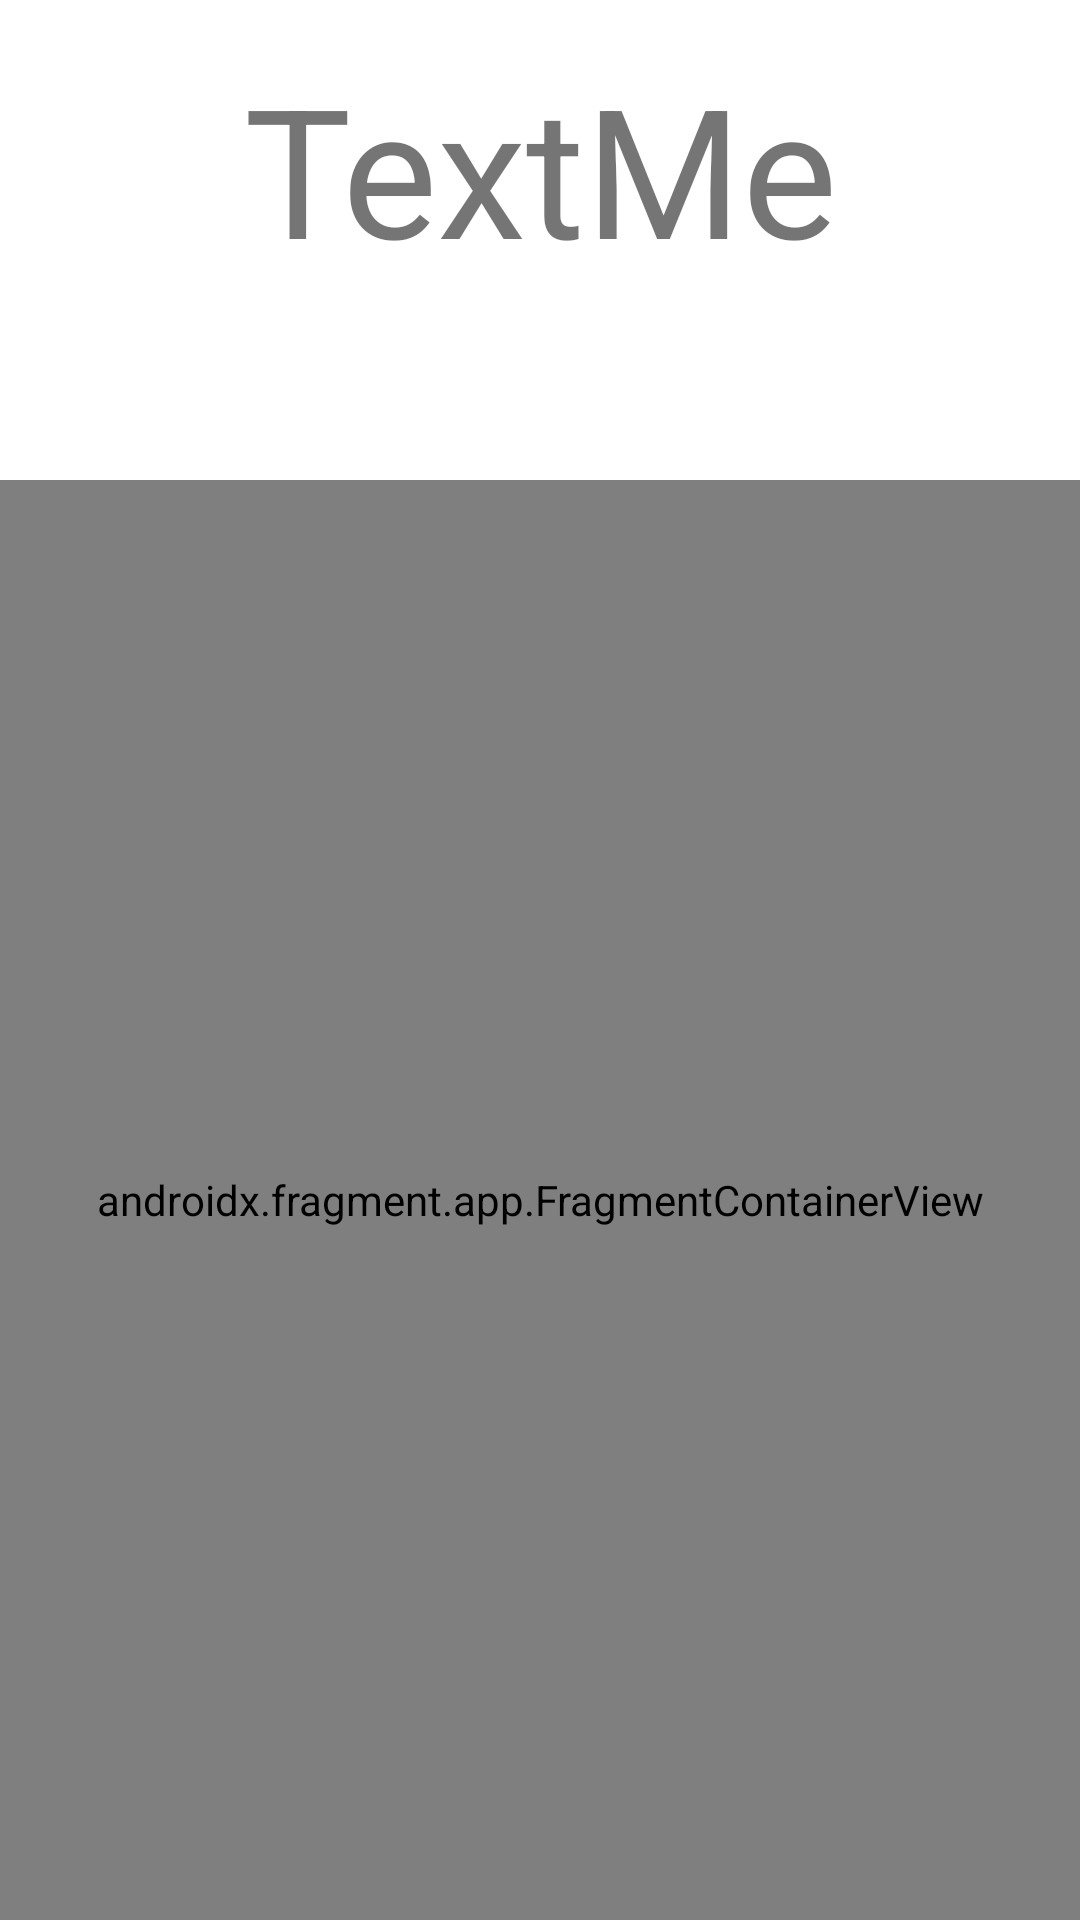

This screen was rendered from an Android layout file. Write that file and the resources it references.
<!-- AndroidManifest.xml: application theme Theme.TextMe -->
<!-- res/layout/fragment_auth.xml -->
<?xml version="1.0" encoding="utf-8"?>
<layout
    xmlns:android="http://schemas.android.com/apk/res/android"
    xmlns:tools="http://schemas.android.com/tools"
    xmlns:app="http://schemas.android.com/apk/res-auto"
    tools:context=".view.AuthFragment">

    <LinearLayout
        android:layout_width="match_parent"
        android:layout_height="match_parent"
        android:orientation="vertical">

        <TextView
            android:id="@+id/auth_title"
            android:layout_width="match_parent"
            android:layout_height="wrap_content"
            app:layout_constraintTop_toTopOf="parent"
            android:textSize="60sp"
            android:gravity="center"
            android:text="TextMe"
            android:layout_margin="16dp"/>

        
        <com.google.android.material.tabs.TabLayout
            android:id="@+id/tabLayout"
            android:layout_width="match_parent"
            android:layout_height="wrap_content"
            app:layout_constraintStart_toStartOf="parent"
            app:layout_constraintTop_toBottomOf="@id/auth_title"
            android:text="@string/hello_blank_fragment" >

        </com.google.android.material.tabs.TabLayout>

        <androidx.fragment.app.FragmentContainerView
            android:id="@+id/auth_screen_container_view"
            android:name="androidx.navigation.fragment.NavHostFragment"
            android:layout_width="match_parent"
            android:layout_height="match_parent"
            app:defaultNavHost='true'
            app:navGraph="@navigation/auth_nav_graph" />


    </LinearLayout>

</layout>
<!-- resources referenced by this layout -->
<resources>
  <string name="hello_blank_fragment">Hello blank fragment</string>
  <style name="Theme.TextMe" parent="Theme.MaterialComponents.DayNight.NoActionBar">
          
          <item name="colorPrimary">@color/purple_500</item>
          <item name="colorPrimaryVariant">@color/purple_700</item>
          <item name="colorOnPrimary">@color/white</item>
          
          <item name="colorSecondary">@color/teal_200</item>
          <item name="colorSecondaryVariant">@color/teal_700</item>
          <item name="colorOnSecondary">@color/black</item>
          
          <item name="android:statusBarColor" tools:targetApi="l">?attr/colorPrimaryVariant</item>
          
          <item name="android:windowTranslucentStatus">true</item>
  
      </style>
  <!-- not gathered from this repository: default colours our renderer supplied (Android Studio template values) -->
  <color name="purple_500">#FF6200EE</color>
  <color name="purple_700">#FF3700B3</color>
  <color name="teal_200">#FF03DAC5</color>
  <color name="teal_700">#FF018786</color>
  <color name="black">#FF000000</color>
  <color name="white">#FFFFFFFF</color>
</resources>
